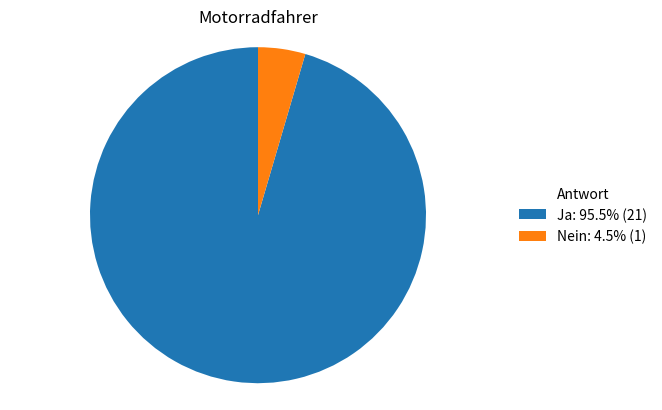

This figure's Python source: (Note: this script raises an exception after producing the figure.)
'''
KI-generiertes Script, dass die Diagramme und Graphen in der Arbeit eineitlich im Design von matplotlib dargestellt sind
'''

import matplotlib.pyplot as plt

# Plot-Einstellungen (wie in deinem Script)
DPI = 300
START_ANGLE = 90


def save_pie_with_legend_counts(
    counts_dict: dict,
    title: str,
    legend_title: str,
    out_path: str,
    order=None,
):
    """Pie Chart mit externer Legende (%, Anzahl) – gleicher Stil wie main.py"""

    # Reihenfolge festlegen
    if order is not None:
        labels = order
        counts = [counts_dict[label] for label in labels]
    else:
        labels = list(counts_dict.keys())
        counts = list(counts_dict.values())

    total = sum(counts)
    percentages = [100 * c / total for c in counts]

    fig, ax = plt.subplots()

    wedges, _ = ax.pie(
        counts,
        startangle=START_ANGLE,
    )

    legend_labels = [
        f"{label}: {pct:.1f}% ({count})"
        for label, pct, count in zip(labels, percentages, counts)
    ]

    ax.legend(
        wedges,
        legend_labels,
        title=legend_title,
        loc="center left",
        bbox_to_anchor=(1, 0.5),
        frameon=False,
    )

    ax.set_title(title)
    ax.axis("equal")

    fig.savefig(out_path, dpi=DPI, bbox_inches="tight")
    plt.close(fig)


def main():

    OUT_DIR = "graphs"

    fragen = {
        "Motorradfahrer": {"Ja": 21, "Nein": 1},
        "Regelmäßig Touren": {"Ja": 15, "Nein": 7},
        "Motorrad älter als 5 Jahre": {"Ja": 17, "Nein": 5},
        "Erweiterungen o.äh. verbaut": {"Ja": 4, "Nein": 18},
        "Interesse an unserer Erweiterung": {"Ja": 12, "Nein": 10},
    }

    for frage, werte in fragen.items():
        filename = (
            frage.replace(" ", "_")
            .replace("ä", "ae")
            .replace("ö", "oe")
            .replace("ü", "ue")
            .replace(".", "")
        )

        save_pie_with_legend_counts(
            werte,
            frage,
            "Antwort",
            f"{OUT_DIR}/{filename}.png",
            order=["Ja", "Nein"],
        )

    print("Alle Ja/Nein-Piecharts wurden gespeichert ✅")


if __name__ == "__main__":
    main()
